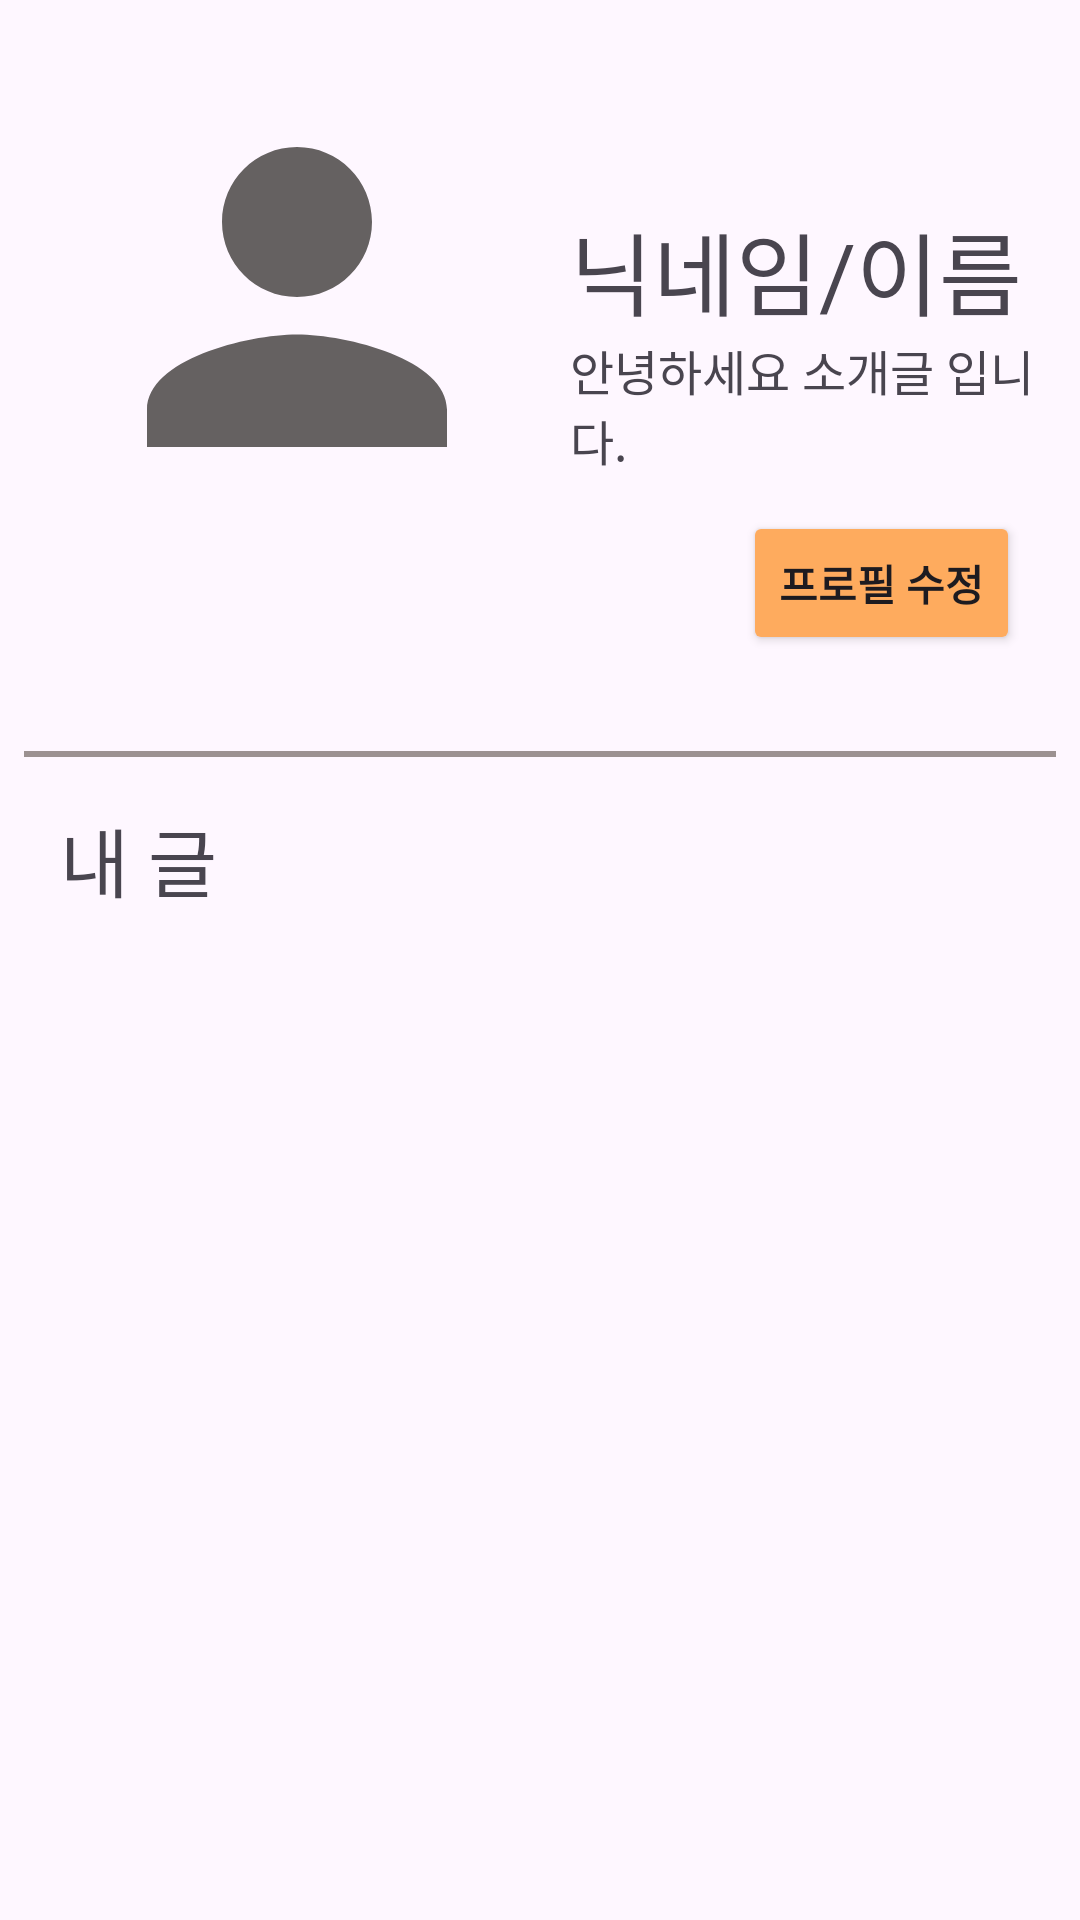

Write the Android layout XML for this screen, with the resource values it uses.
<!-- AndroidManifest.xml: application theme Theme.ComeOut -->
<!-- res/layout/fragment_main_account.xml -->
<?xml version="1.0" encoding="utf-8"?>
<LinearLayout xmlns:android="http://schemas.android.com/apk/res/android"
    android:layout_width="match_parent"
    android:layout_height="match_parent"
    xmlns:app="http://schemas.android.com/apk/res-auto"
    android:orientation="vertical"
    android:padding="8dp">

    <RelativeLayout
        android:id="@+id/relativeLayout"
        android:layout_width="match_parent"
        android:layout_height="wrap_content">

        <ImageView
            android:id="@+id/iv_profile"
            android:layout_width="150dp"
            android:layout_height="150dp"
            android:src="@drawable/baseline_person_24"
            android:layout_margin="16dp"/>

        <LinearLayout
            android:layout_width="match_parent"
            android:layout_height="wrap_content"
            android:layout_toRightOf="@id/iv_profile"
            android:orientation="vertical">

            <TextView
                android:id="@+id/tv_name"
                android:layout_width="match_parent"
                android:layout_height="wrap_content"
                android:text="닉네임/이름"
                android:textSize="30sp"
                android:layout_marginTop="60dp"/>
            <TextView
                android:id="@+id/tv_introduce"
                android:layout_width="match_parent"
                android:layout_height="wrap_content"
                android:text="안녕하세요 소개글 입니다."
                android:textSize="16sp"/>

            <Button
                android:id="@+id/btn_change"
                android:layout_width="wrap_content"
                android:layout_height="wrap_content"
                android:text="프로필 수정"
                android:textStyle="bold"
                android:layout_gravity="right"
                android:layout_margin="12dp"
                android:backgroundTint="#FEAB5E"/>


        </LinearLayout>


    </RelativeLayout>
    <View
        android:layout_width="match_parent"
        android:layout_height="2dp"
        android:layout_below="@id/iv_profile"
        android:background="#9C9191"
        android:layout_marginTop="20dp"/>


    <TextView
        android:layout_width="match_parent"
        android:layout_height="wrap_content"
        android:text="내 글"
        android:layout_below="@id/iv_profile"
        android:textSize="25sp"
        android:fontFamily="@font/font1"
        android:layout_marginTop="16dp"
        android:layout_marginLeft="12dp"
        android:layout_marginBottom="12dp"/>

    <androidx.recyclerview.widget.RecyclerView
        android:layout_width="match_parent"
        android:layout_height="wrap_content"
        android:padding="16dp"/>


</LinearLayout>
<!-- resources referenced by this layout -->
<resources>
  <!-- drawable baseline_person_24 (drawable) -->
  <vector android:height="24dp" android:tint="#656161"
      android:viewportHeight="24" android:viewportWidth="24"
      android:width="24dp" xmlns:android="http://schemas.android.com/apk/res/android">
      <path android:fillColor="@android:color/white" android:pathData="M12,12c2.21,0 4,-1.79 4,-4s-1.79,-4 -4,-4 -4,1.79 -4,4 1.79,4 4,4zM12,14c-2.67,0 -8,1.34 -8,4v2h16v-2c0,-2.66 -5.33,-4 -8,-4z"/>
  </vector>
  <style name="Theme.ComeOut" parent="Base.Theme.ComeOut" />
  <style name="Base.Theme.ComeOut" parent="Theme.Material3.DayNight.NoActionBar">
          
          
      </style>
</resources>
